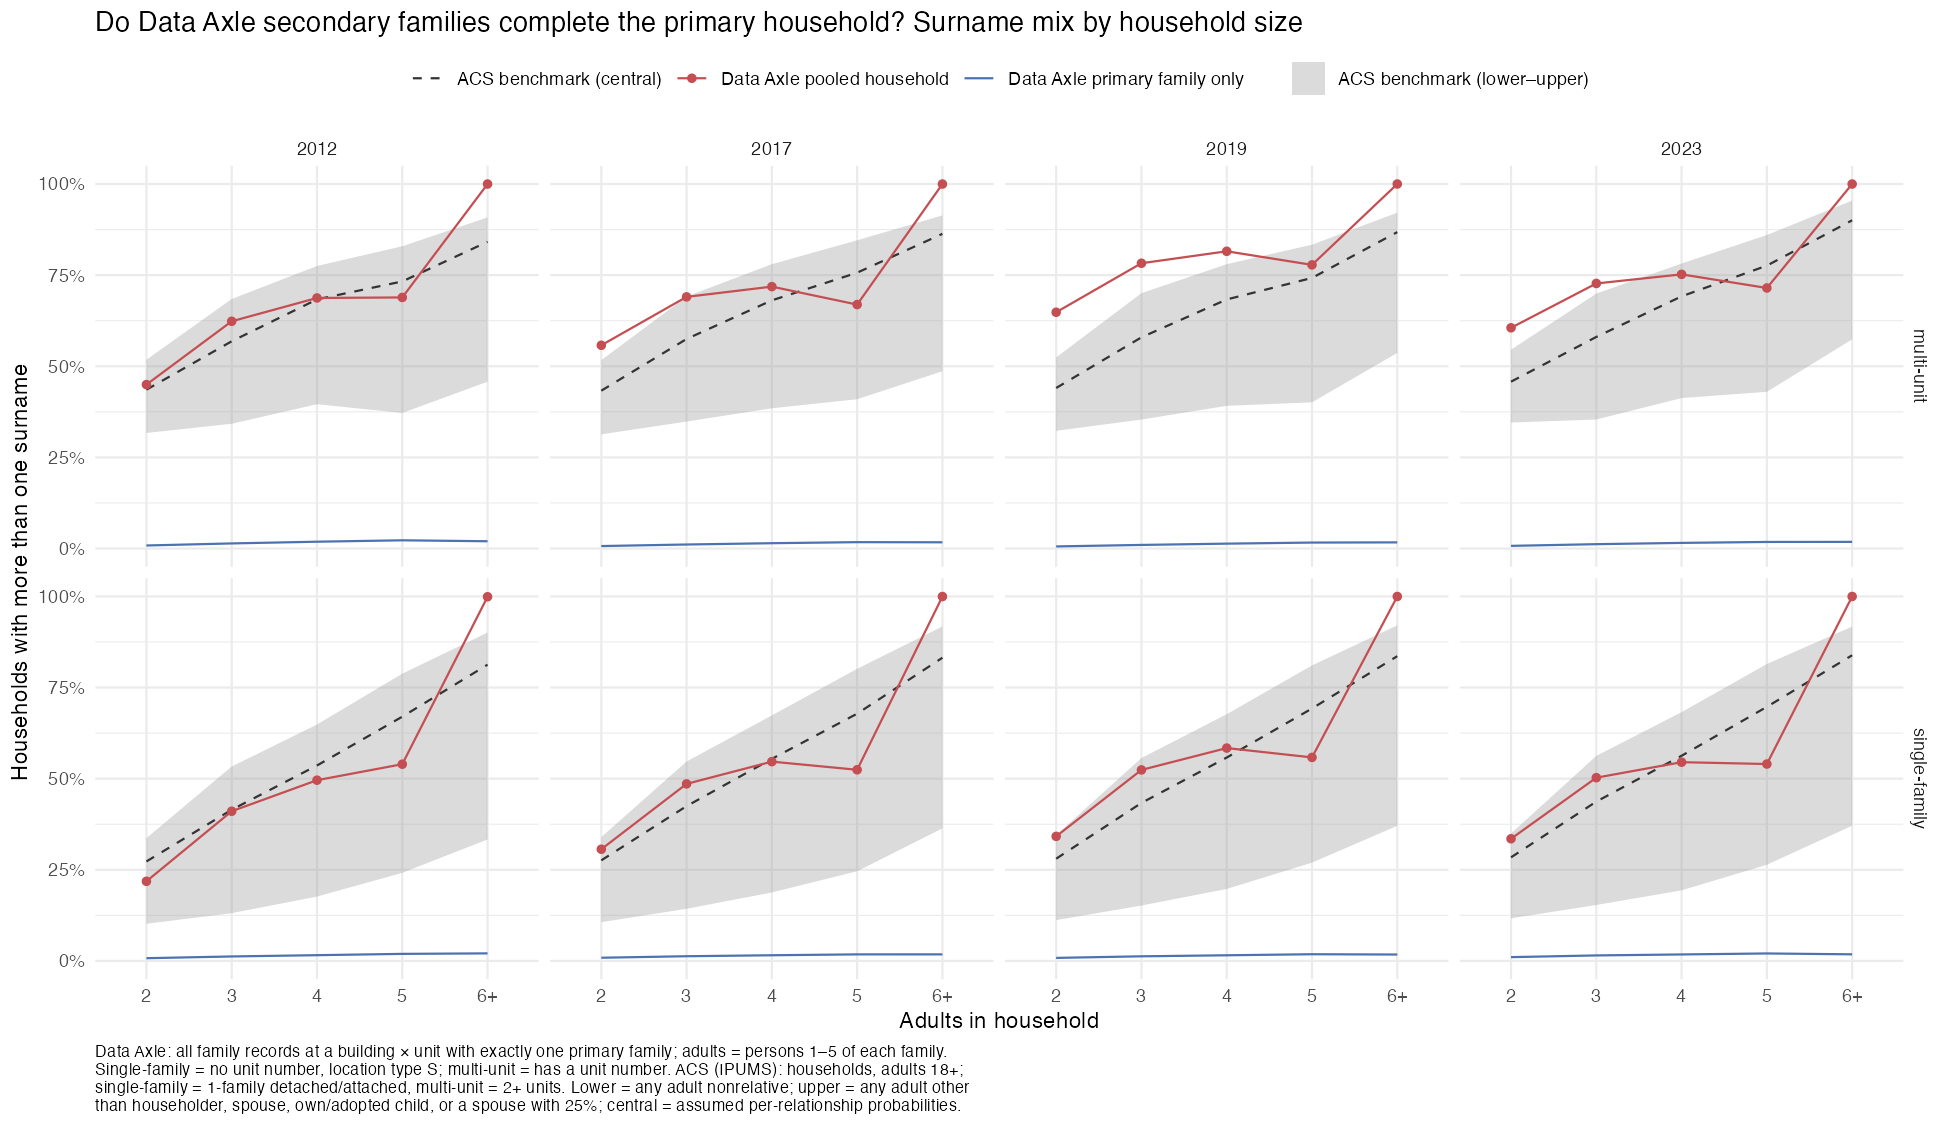

Data behind this chart, as committed beside it:
y, bldg, adults, da_pooled, da_two_plus_families, da_primary_only, da_hh, lower, central, upper, acs_hh
2006, multi-unit, 1, 0, 0, 0, 7232203, NA, NA, NA, NA
2006, multi-unit, 2, 0.2695, 0.255, 0.01454, 3191199, NA, NA, NA, NA
2006, multi-unit, 3, 0.4774, 0.4582, 0.0249, 964266, NA, NA, NA, NA
2006, multi-unit, 4, 0.5803, 0.5597, 0.03292, 322017, NA, NA, NA, NA
2006, multi-unit, 5, 0.5421, 0.5167, 0.04107, 139064, NA, NA, NA, NA
2006, multi-unit, 6, 0.9998, 1, 0.03841, 56059, NA, NA, NA, NA
2007, multi-unit, 1, 0, 0, 0, 7529138, NA, NA, NA, NA
2007, multi-unit, 2, 0.2776, 0.2641, 0.0135, 3290341, NA, NA, NA, NA
2007, multi-unit, 3, 0.4769, 0.4598, 0.0225, 1017626, NA, NA, NA, NA
2007, multi-unit, 4, 0.5658, 0.5474, 0.02929, 342621, NA, NA, NA, NA
2007, multi-unit, 5, 0.5049, 0.4802, 0.03674, 154268, NA, NA, NA, NA
2007, multi-unit, 6, 0.9997, 1, 0.03214, 59574, NA, NA, NA, NA
2008, multi-unit, 1, 0, 0, 0, 7321234, NA, NA, NA, NA
2008, multi-unit, 2, 0.2736, 0.2618, 0.0131, 3173009, NA, NA, NA, NA
2008, multi-unit, 3, 0.4578, 0.4444, 0.02162, 996961, NA, NA, NA, NA
2008, multi-unit, 4, 0.5451, 0.5321, 0.02765, 341226, NA, NA, NA, NA
2008, multi-unit, 5, 0.4812, 0.4618, 0.03442, 159851, NA, NA, NA, NA
2008, multi-unit, 6, 0.9912, 1, 0.02952, 63485, NA, NA, NA, NA
2009, multi-unit, 1, 0, 0, 0, 8443455, NA, NA, NA, NA
2009, multi-unit, 2, 0.3473, 0.3359, 0.01155, 3095827, NA, NA, NA, NA
2009, multi-unit, 3, 0.5317, 0.519, 0.01799, 825255, NA, NA, NA, NA
2009, multi-unit, 4, 0.6128, 0.6003, 0.02235, 232399, NA, NA, NA, NA
2009, multi-unit, 5, 0.6081, 0.595, 0.02636, 76297, NA, NA, NA, NA
2009, multi-unit, 6, 0.9997, 1, 0.02053, 28154, NA, NA, NA, NA
2010, multi-unit, 1, 0, 0, 0, 8436970, NA, NA, NA, NA
2010, multi-unit, 2, 0.375, 0.3644, 0.01071, 2949048, NA, NA, NA, NA
2010, multi-unit, 3, 0.5598, 0.5479, 0.01765, 762267, NA, NA, NA, NA
2010, multi-unit, 4, 0.6377, 0.6259, 0.02272, 203200, NA, NA, NA, NA
2010, multi-unit, 5, 0.6456, 0.6324, 0.02754, 62229, NA, NA, NA, NA
2010, multi-unit, 6, 1, 1, 0.02231, 22721, NA, NA, NA, NA
2011, multi-unit, 1, 0, 0, 0, 9446262, 1.675228418248569e-4, 2.4838470732102644e-4, 3.3871360544127343e-4, 15812769
2011, multi-unit, 2, 0.4297, 0.421, 0.008775, 3369173, 0.3138, 0.4338, 0.518, 10406922
2011, multi-unit, 3, 0.6061, 0.5963, 0.01522, 905600, 0.3426, 0.5702, 0.6845, 1792344
2011, multi-unit, 4, 0.6709, 0.6616, 0.01946, 236573, 0.4063, 0.6915, 0.7816, 598844
2011, multi-unit, 5, 0.6781, 0.6678, 0.02348, 68749, 0.3986, 0.7566, 0.8467, 128847
2011, multi-unit, 6, 0.9999, 1, 0.02068, 24954, 0.4718, 0.8638, 0.9269, 45475
2012, multi-unit, 1, 0, 0, 0, 9558809, 1.6265136621515216e-4, 2.230526613681164e-4, 3.31185467491568e-4, 15978962
2012, multi-unit, 2, 0.4497, 0.4415, 0.008322, 3494899, 0.317, 0.4358, 0.5179, 10577026
2012, multi-unit, 3, 0.6234, 0.6145, 0.014, 1012167, 0.3422, 0.5685, 0.6846, 1830897
2012, multi-unit, 4, 0.6874, 0.6786, 0.01872, 287035, 0.3959, 0.6834, 0.7751, 589201
2012, multi-unit, 5, 0.6888, 0.6791, 0.02255, 90638, 0.3718, 0.7327, 0.8292, 133699
2012, multi-unit, 6, 0.9999, 1, 0.01995, 35895, 0.4577, 0.8414, 0.9083, 52896
2013, multi-unit, 1, 0, 0, 0, 10227561, 1.004410113706758e-4, 1.7097571160573286e-4, 2.576625819818368e-4, 15929748
2013, multi-unit, 2, 0.5192, 0.5123, 0.007084, 4306179, 0.3151, 0.4343, 0.5177, 10827990
2013, multi-unit, 3, 0.6808, 0.6739, 0.01175, 1493382, 0.3428, 0.5687, 0.6836, 1899473
2013, multi-unit, 4, 0.7363, 0.7297, 0.01581, 498746, 0.3901, 0.6792, 0.7707, 618042
2013, multi-unit, 5, 0.7295, 0.722, 0.01945, 177693, 0.4128, 0.7645, 0.8553, 142602
2013, multi-unit, 6, 0.9999, 1, 0.01846, 75826, 0.5049, 0.8699, 0.9184, 53795
2014, multi-unit, 1, 0, 0, 0, 9920243, 1.78378939665147e-4, 2.338395850433647e-4, 2.9824081033238064e-4, 16179040
2014, multi-unit, 2, 0.4935, 0.4865, 0.007063, 4147495, 0.32, 0.4384, 0.5225, 11058260
2014, multi-unit, 3, 0.6476, 0.6406, 0.01162, 1473743, 0.3421, 0.5737, 0.6926, 1966293
2014, multi-unit, 4, 0.7013, 0.6941, 0.01551, 517506, 0.382, 0.6781, 0.7712, 638807
2014, multi-unit, 5, 0.6919, 0.6833, 0.01923, 197438, 0.3634, 0.7318, 0.8217, 149280
2014, multi-unit, 6, 1, 1, 0.01802, 83343, 0.4819, 0.8523, 0.9182, 51226
2015, multi-unit, 1, 0, 0, 0, 9696068, 1.1716404371110694e-4, 1.7336368928682038e-4, 2.490194078145607e-4, 16370210
2015, multi-unit, 2, 0.5039, 0.497, 0.006933, 4070962, 0.3179, 0.4354, 0.5183, 11221433
2015, multi-unit, 3, 0.646, 0.639, 0.01155, 1464447, 0.3476, 0.5732, 0.6901, 1996088
2015, multi-unit, 4, 0.6904, 0.6832, 0.01573, 524123, 0.3938, 0.6816, 0.7785, 686481
2015, multi-unit, 5, 0.6745, 0.6657, 0.01907, 206227, 0.3988, 0.7474, 0.8343, 153627
2015, multi-unit, 6, 0.9999, 1, 0.01847, 87053, 0.4949, 0.8657, 0.9201, 56406
... 168 more rows
